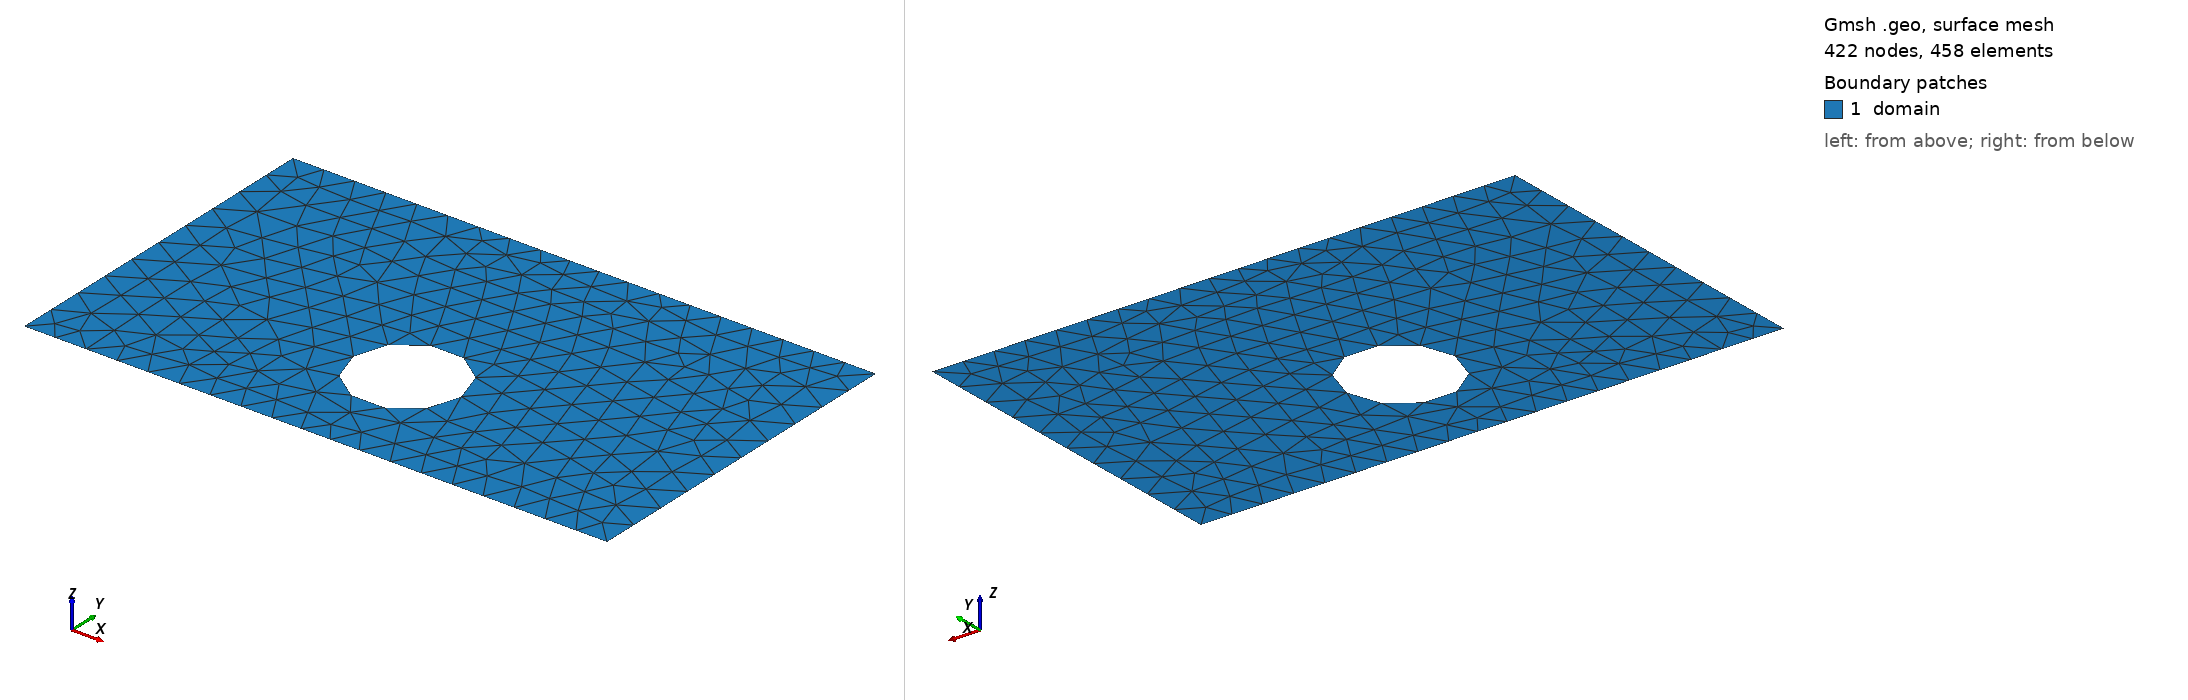

Gmsh geometry script, surface-meshed: 422 nodes, 458 surface elements. Boundary patches (legend numbers): 1 domain. Left view from above one corner, right view from below the opposite corner. Legend entries are the model's physical surfaces. The drawing asked Gmsh for element sizes between 1% and 20% of the model's largest extent; the script's own settings can give other sizes.

=== shape_25.geo (drawn) ===
SetFactory("OpenCASCADE");
lc = 0.060000;

Point(1) = {0.0000000000, -0.3000000000, 0, lc};
Point(2) = {0.4250000000, -0.3000000000, 0, lc};
Point(3) = {0.5750000000, -0.3000000000, 0, lc};
Point(4) = {1.0000000000, -0.3000000000, 0, lc};
Point(5) = {1.0000000000, 0.3000000000, 0, lc};
Point(6) = {0.5750000000, 0.3000000000, 0, lc};
Point(7) = {0.4250000000, 0.3000000000, 0, lc};
Point(8) = {0.0000000000, 0.3000000000, 0, lc};
Line(1) = {1, 2};
Line(2) = {2, 3};
Line(3) = {3, 4};
Line(4) = {4, 5};
Line(5) = {5, 6};
Line(6) = {6, 7};
Line(7) = {7, 8};
Line(8) = {8, 1};
Curve Loop(1) = {1, 2, 3, 4, 5, 6, 7, 8};
Point(9) = {0.5925853510, -0.0950284583, 0, lc};
Point(10) = {0.5925139710, -0.0913935744, 0, lc};
Point(11) = {0.5922999412, -0.0877642954, 0, lc};
Point(12) = {0.5919435916, -0.0841462171, 0, lc};
Point(13) = {0.5914454717, -0.0805449184, 0, lc};
Point(14) = {0.5908063494, -0.0769659523, 0, lc};
Point(15) = {0.5900272104, -0.0734148373, 0, lc};
Point(16) = {0.5891092559, -0.0698970489, 0, lc};
Point(17) = {0.5880539014, -0.0664180114, 0, lc};
Point(18) = {0.5868627741, -0.0629830891, 0, lc};
Point(19) = {0.5855377108, -0.0595975784, 0, lc};
Point(20) = {0.5840807545, -0.0562666995, 0, lc};
Point(21) = {0.5824941518, -0.0529955885, 0, lc};
Point(22) = {0.5807803490, -0.0497892891, 0, lc};
Point(23) = {0.5789419889, -0.0466527453, 0, lc};
Point(24) = {0.5769819059, -0.0435907932, 0, lc};
Point(25) = {0.5749031224, -0.0406081544, 0, lc};
Point(26) = {0.5727088437, -0.0377094277, 0, lc};
Point(27) = {0.5704024532, -0.0348990828, 0, lc};
Point(28) = {0.5679875073, -0.0321814530, 0, lc};
Point(29) = {0.5654677295, -0.0295607287, 0, lc};
Point(30) = {0.5628470053, -0.0270409510, 0, lc};
Point(31) = {0.5601293755, -0.0246260051, 0, lc};
Point(32) = {0.5573190306, -0.0223196146, 0, lc};
Point(33) = {0.5544203039, -0.0201253359, 0, lc};
Point(34) = {0.5514376650, -0.0180465524, 0, lc};
Point(35) = {0.5483757130, -0.0160864694, 0, lc};
Point(36) = {0.5452391691, -0.0142481092, 0, lc};
Point(37) = {0.5420328698, -0.0125343065, 0, lc};
Point(38) = {0.5387617587, -0.0109477038, 0, lc};
Point(39) = {0.5354308799, -0.0094907475, 0, lc};
Point(40) = {0.5320453692, -0.0081656841, 0, lc};
Point(41) = {0.5286104469, -0.0069745569, 0, lc};
Point(42) = {0.5251314093, -0.0059192024, 0, lc};
Point(43) = {0.5216136209, -0.0050012479, 0, lc};
Point(44) = {0.5180625059, -0.0042221088, 0, lc};
Point(45) = {0.5144835399, -0.0035829866, 0, lc};
Point(46) = {0.5108822412, -0.0030848666, 0, lc};
Point(47) = {0.5072641629, -0.0027285170, 0, lc};
Point(48) = {0.5036348838, -0.0025144872, 0, lc};
Point(49) = {0.5000000000, -0.0024431073, 0, lc};
Point(50) = {0.4963651162, -0.0025144872, 0, lc};
Point(51) = {0.4927358371, -0.0027285170, 0, lc};
Point(52) = {0.4891177588, -0.0030848666, 0, lc};
Point(53) = {0.4855164601, -0.0035829866, 0, lc};
Point(54) = {0.4819374941, -0.0042221088, 0, lc};
Point(55) = {0.4783863791, -0.0050012479, 0, lc};
Point(56) = {0.4748685907, -0.0059192024, 0, lc};
Point(57) = {0.4713895531, -0.0069745569, 0, lc};
Point(58) = {0.4679546308, -0.0081656841, 0, lc};
Point(59) = {0.4645691201, -0.0094907475, 0, lc};
Point(60) = {0.4612382413, -0.0109477038, 0, lc};
Point(61) = {0.4579671302, -0.0125343065, 0, lc};
Point(62) = {0.4547608309, -0.0142481092, 0, lc};
Point(63) = {0.4516242870, -0.0160864694, 0, lc};
Point(64) = {0.4485623350, -0.0180465524, 0, lc};
Point(65) = {0.4455796961, -0.0201253359, 0, lc};
Point(66) = {0.4426809694, -0.0223196146, 0, lc};
Point(67) = {0.4398706245, -0.0246260051, 0, lc};
Point(68) = {0.4371529947, -0.0270409510, 0, lc};
Point(69) = {0.4345322705, -0.0295607287, 0, lc};
Point(70) = {0.4320124927, -0.0321814530, 0, lc};
Point(71) = {0.4295975468, -0.0348990828, 0, lc};
Point(72) = {0.4272911563, -0.0377094277, 0, lc};
Point(73) = {0.4250968776, -0.0406081544, 0, lc};
Point(74) = {0.4230180941, -0.0435907932, 0, lc};
Point(75) = {0.4210580111, -0.0466527453, 0, lc};
Point(76) = {0.4192196510, -0.0497892891, 0, lc};
Point(77) = {0.4175058482, -0.0529955885, 0, lc};
Point(78) = {0.4159192455, -0.0562666995, 0, lc};
Point(79) = {0.4144622892, -0.0595975784, 0, lc};
Point(80) = {0.4131372259, -0.0629830891, 0, lc};
Point(81) = {0.4119460986, -0.0664180114, 0, lc};
Point(82) = {0.4108907441, -0.0698970489, 0, lc};
Point(83) = {0.4099727896, -0.0734148373, 0, lc};
Point(84) = {0.4091936506, -0.0769659523, 0, lc};
Point(85) = {0.4085545283, -0.0805449184, 0, lc};
Point(86) = {0.4080564084, -0.0841462171, 0, lc};
Point(87) = {0.4077000588, -0.0877642954, 0, lc};
Point(88) = {0.4074860290, -0.0913935744, 0, lc};
Point(89) = {0.4074146490, -0.0950284583, 0, lc};
Point(90) = {0.4074860290, -0.0986633421, 0, lc};
Point(91) = {0.4077000588, -0.1022926212, 0, lc};
Point(92) = {0.4080564084, -0.1059106995, 0, lc};
Point(93) = {0.4085545283, -0.1095119981, 0, lc};
Point(94) = {0.4091936506, -0.1130909642, 0, lc};
Point(95) = {0.4099727896, -0.1166420792, 0, lc};
Point(96) = {0.4108907441, -0.1201598676, 0, lc};
Point(97) = {0.4119460986, -0.1236389052, 0, lc};
Point(98) = {0.4131372259, -0.1270738275, 0, lc};
Point(99) = {0.4144622892, -0.1304593382, 0, lc};
Point(100) = {0.4159192455, -0.1337902170, 0, lc};
Point(101) = {0.4175058482, -0.1370613280, 0, lc};
Point(102) = {0.4192196510, -0.1402676274, 0, lc};
Point(103) = {0.4210580111, -0.1434041713, 0, lc};
Point(104) = {0.4230180941, -0.1464661233, 0, lc};
Point(105) = {0.4250968776, -0.1494487622, 0, lc};
Point(106) = {0.4272911563, -0.1523474889, 0, lc};
Point(107) = {0.4295975468, -0.1551578338, 0, lc};
Point(108) = {0.4320124927, -0.1578754635, 0, lc};
Point(109) = {0.4345322705, -0.1604961878, 0, lc};
Point(110) = {0.4371529947, -0.1630159655, 0, lc};
Point(111) = {0.4398706245, -0.1654309115, 0, lc};
Point(112) = {0.4426809694, -0.1677373019, 0, lc};
Point(113) = {0.4455796961, -0.1699315806, 0, lc};
Point(114) = {0.4485623350, -0.1720103642, 0, lc};
Point(115) = {0.4516242870, -0.1739704471, 0, lc};
Point(116) = {0.4547608309, -0.1758088073, 0, lc};
Point(117) = {0.4579671302, -0.1775226100, 0, lc};
Point(118) = {0.4612382413, -0.1791092128, 0, lc};
Point(119) = {0.4645691201, -0.1805661690, 0, lc};
Point(120) = {0.4679546308, -0.1818912324, 0, lc};
Point(121) = {0.4713895531, -0.1830823596, 0, lc};
Point(122) = {0.4748685907, -0.1841377141, 0, lc};
Point(123) = {0.4783863791, -0.1850556686, 0, lc};
Point(124) = {0.4819374941, -0.1858348077, 0, lc};
Point(125) = {0.4855164601, -0.1864739299, 0, lc};
Point(126) = {0.4891177588, -0.1869720499, 0, lc};
Point(127) = {0.4927358371, -0.1873283995, 0, lc};
Point(128) = {0.4963651162, -0.1875424293, 0, lc};
Point(129) = {0.5000000000, -0.1876138092, 0, lc};
Point(130) = {0.5036348838, -0.1875424293, 0, lc};
Point(131) = {0.5072641629, -0.1873283995, 0, lc};
Point(132) = {0.5108822412, -0.1869720499, 0, lc};
Point(133) = {0.5144835399, -0.1864739299, 0, lc};
Point(134) = {0.5180625059, -0.1858348077, 0, lc};
Point(135) = {0.5216136209, -0.1850556686, 0, lc};
Point(136) = {0.5251314093, -0.1841377141, 0, lc};
Point(137) = {0.5286104469, -0.1830823596, 0, lc};
Point(138) = {0.5320453692, -0.1818912324, 0, lc};
Point(139) = {0.5354308799, -0.1805661690, 0, lc};
Point(140) = {0.5387617587, -0.1791092128, 0, lc};
Point(141) = {0.5420328698, -0.1775226100, 0, lc};
Point(142) = {0.5452391691, -0.1758088073, 0, lc};
Point(143) = {0.5483757130, -0.1739704471, 0, lc};
Point(144) = {0.5514376650, -0.1720103642, 0, lc};
Point(145) = {0.5544203039, -0.1699315806, 0, lc};
Point(146) = {0.5573190306, -0.1677373019, 0, lc};
Point(147) = {0.5601293755, -0.1654309115, 0, lc};
Point(148) = {0.5628470053, -0.1630159655, 0, lc};
Point(149) = {0.5654677295, -0.1604961878, 0, lc};
Point(150) = {0.5679875073, -0.1578754635, 0, lc};
Point(151) = {0.5704024532, -0.1551578338, 0, lc};
Point(152) = {0.5727088437, -0.1523474889, 0, lc};
Point(153) = {0.5749031224, -0.1494487622, 0, lc};
Point(154) = {0.5769819059, -0.1464661233, 0, lc};
Point(155) = {0.5789419889, -0.1434041713, 0, lc};
Point(156) = {0.5807803490, -0.1402676274, 0, lc};
Point(157) = {0.5824941518, -0.1370613280, 0, lc};
Point(158) = {0.5840807545, -0.1337902170, 0, lc};
Point(159) = {0.5855377108, -0.1304593382, 0, lc};
Point(160) = {0.5868627741, -0.1270738275, 0, lc};
Point(161) = {0.5880539014, -0.1236389052, 0, lc};
Point(162) = {0.5891092559, -0.1201598676, 0, lc};
Point(163) = {0.5900272104, -0.1166420792, 0, lc};
Point(164) = {0.5908063494, -0.1130909642, 0, lc};
Point(165) = {0.5914454717, -0.1095119981, 0, lc};
Point(166) = {0.5919435916, -0.1059106995, 0, lc};
Point(167) = {0.5922999412, -0.1022926212, 0, lc};
Point(168) = {0.5925139710, -0.0986633421, 0, lc};
Spline(9) = {9, 10, 11, 12, 13, 14, 15, 16, 17, 18, 19, 20, 21, 22, 23, 24, 25, 26, 27, 28, 29, 30, 31, 32, 33, 34, 35, 36, 37, 38, 39, 40, 41, 42, 43, 44, 45, 46, 47, 48, 49, 50, 51, 52, 53, 54, 55, 56, 57, 58, 59, 60, 61, 62, 63, 64, 65, 66, 67, 68, 69, 70, 71, 72, 73, 74, 75, 76, 77, 78, 79, 80, 81, 82, 83, 84, 85, 86, 87, 88, 89, 90, 91, 92, 93, 94, 95, 96, 97, 98, 99, 100, 101, 102, 103, 104, 105, 106, 107, 108, 109, 110, 111, 112, 113, 114, 115, 116, 117, 118, 119, 120, 121, 122, 123, 124, 125, 126, 127, 128, 129, 130, 131, 132, 133, 134, 135, 136, 137, 138, 139, 140, 141, 142, 143, 144, 145, 146, 147, 148, 149, 150, 151, 152, 153, 154, 155, 156, 157, 158, 159, 160, 161, 162, 163, 164, 165, 166, 167, 168, 9};
Curve Loop(2) = {9};
Plane Surface(1) = {1, 2};

Physical Surface("domain")          = {1};
Physical Curve("contact_source")   = {8};
Physical Curve("contact_drain")    = {4};
Physical Curve("probe_A")          = {6};
Physical Curve("probe_B")          = {2};
Physical Curve("walls")            = {1, 3, 5, 7, 9};
